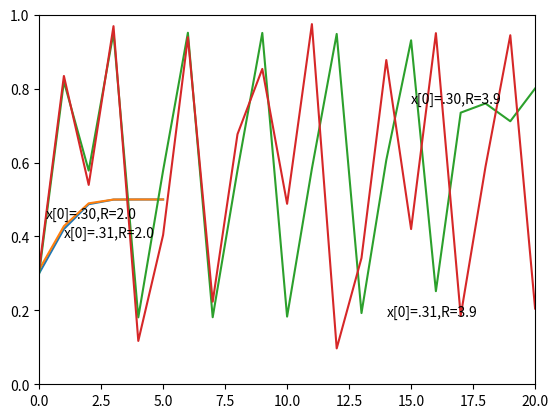

The matplotlib source for this figure:
import matplotlib.pyplot as plt

def graphfunction(xmin,xmax,xres,function,*args):
    "takes a given mathematical function and graphs it-how it works is not important"
    x,y = [],[]
    i=0
    while xmin+i*xres<=xmax:
        x.append(xmin+i*xres)
        y.append(function(x[i],*args))
        i+=1
    return [x,y]

def iterate(xn,R):
    "iterate the logistic difference equation"
    return R*xn*(1-xn)

#HERE IS WHERE THE PROGRAM STARTS:

#for our first graph, we need only iterate a few times
#to see convergence:
iterations = 5

#create our list of n integers and configure the axes:
n = list(range(0,iterations+1))
plt.axis([0,len(n)-1,0,1])

#give it our R and our first x, the first y is calculated:
R = 2.0
x = [.3]

#for 100 iterations, find the next x and y by iterating:
for i in range(0,iterations):
    x.append(iterate(x[i],R))

#annotate our equation:
plt.annotate("x[0]=.30,R=2.0",(1-.75,x[1]+.03))

#plot:
plt.plot(n,x)

#give it our R and our second x, and do the same as above:
R = 2.0
x = [.31]
for i in range(0,iterations):
    x.append(iterate(x[i],R))
plt.annotate("x[0]=.31,R=2.0",(1,x[1]-.03))
plt.plot(n,x)

#and make that our first graph:
plt.show()

#for the next plot, more iterations are necessary:
iterations = 20
n = list(range(0,iterations+1))
plt.axis([0,len(n)-1,0,1])

#give it our new R and plot two more times with our 2 initial xs:
R = 3.9
x = [.3]
for i in range(0,iterations):
    x.append(iterate(x[i],R))
plt.annotate("x[0]=.30,R=3.9",(15,x[18]))
plt.plot(n,x)

R = 3.9
x = [.31]
for i in range(0,iterations):
    x.append(iterate(x[i],R))
plt.annotate("x[0]=.31,R=3.9",(14,x[17]))
plt.plot(n,x)

#and make that our second graph:
plt.show()
